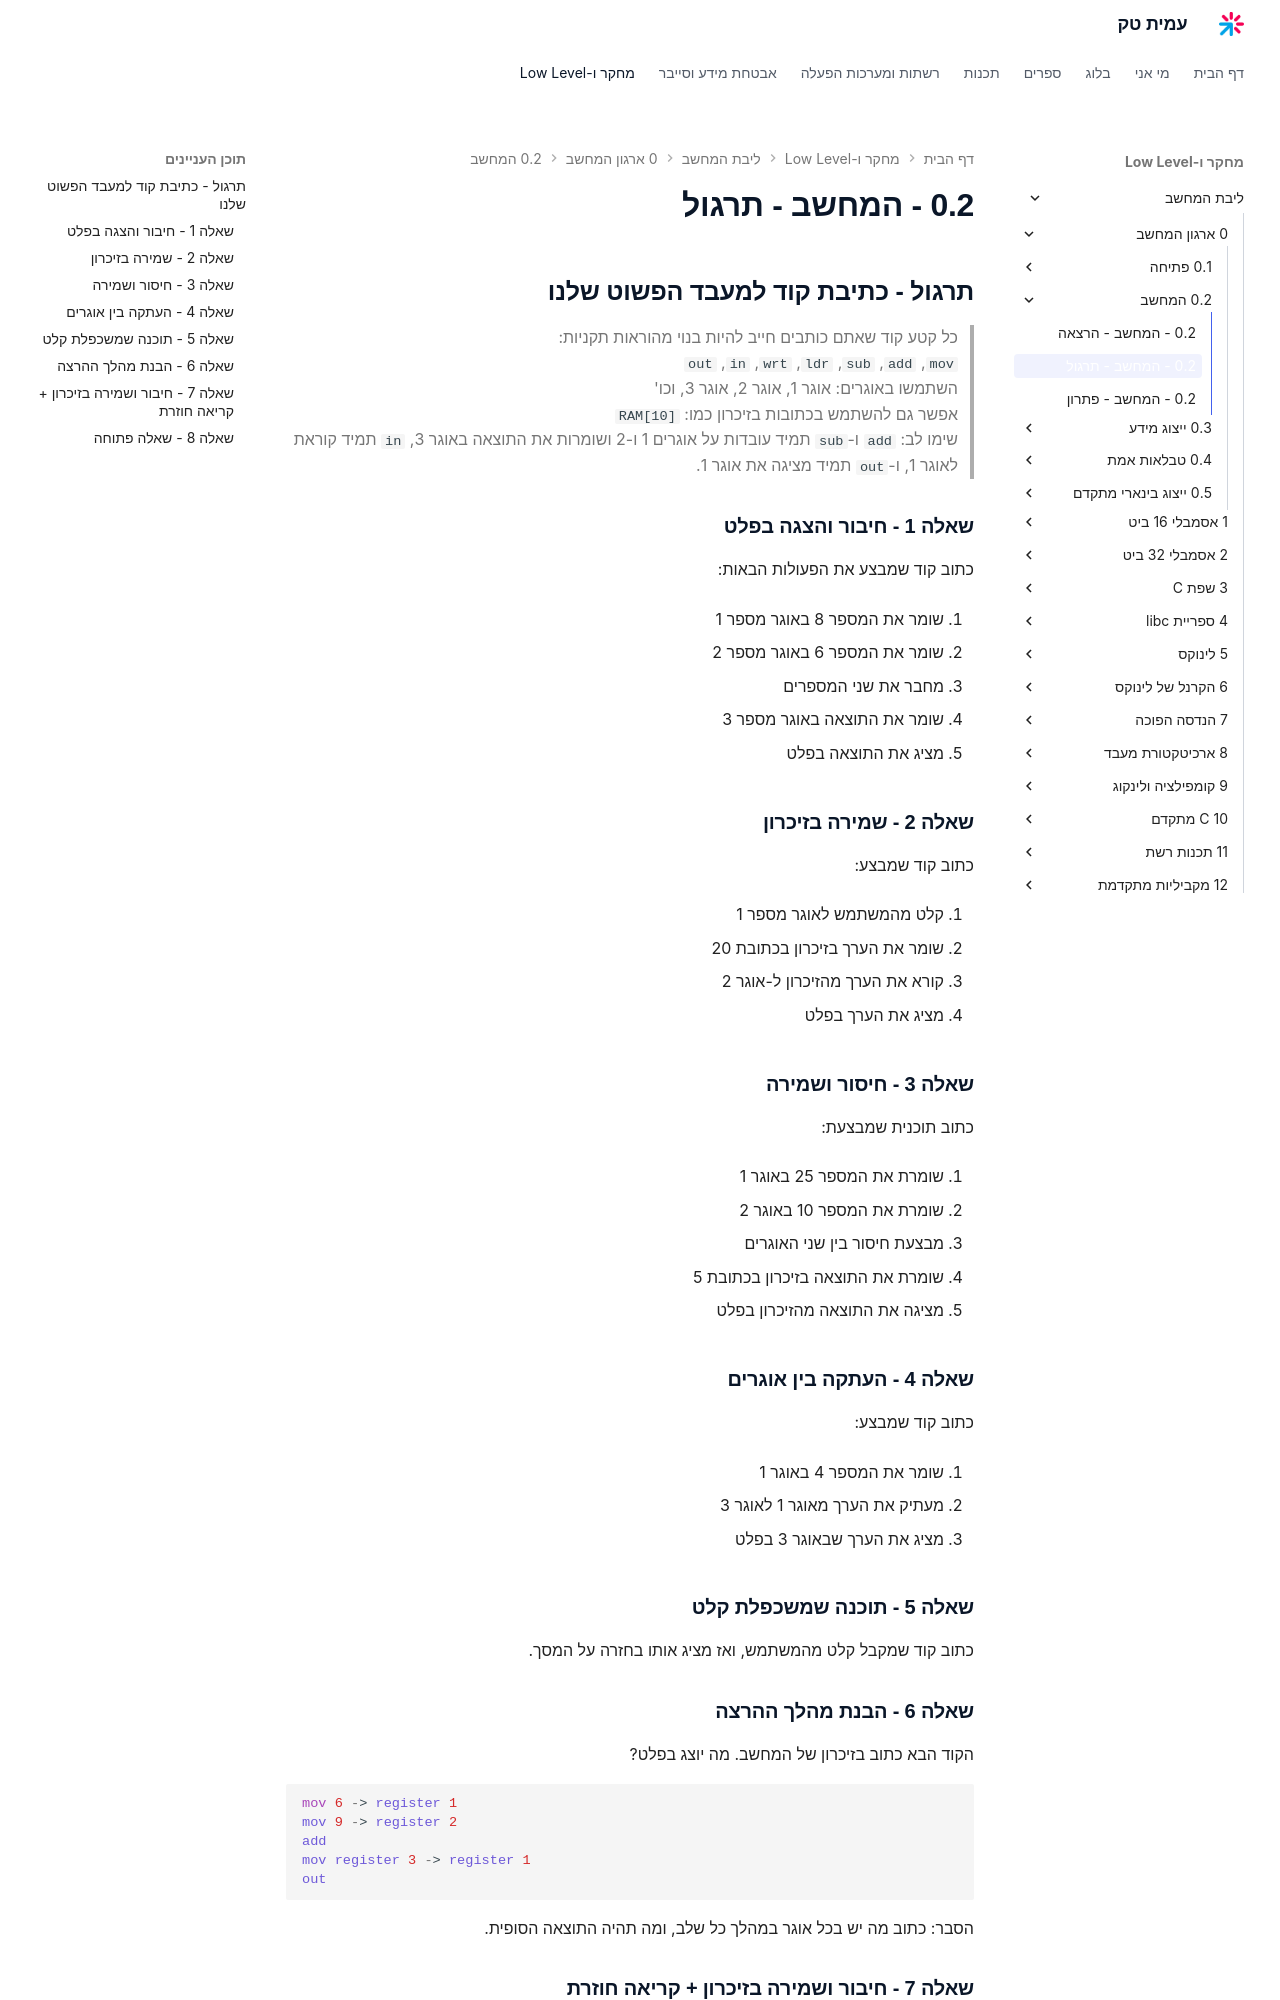

repository: AmitPinchasi/amittech · page: ליבת-המחשב/0 - ארגון המחשב/0.2 - המחשב/0.2 - המחשב - תרגול/index.html · generator: mkdocs


## תרגול – כתיבת קוד למעבד הפשוט שלנו

>  כל קטע קוד שאתם כותבים חייב להיות בנוי מהוראות תקניות:  
> `mov`, `add`, `sub`, `ldr`, `wrt`, `in`, `out`  
> השתמשו באוגרים: אוגר 1, אוגר 2, אוגר 3, וכו'  
> אפשר גם להשתמש בכתובות בזיכרון כמו: `RAM[10]`

---

### שאלה 1 – חיבור והצגה בפלט

כתוב קוד שמבצע את הפעולות הבאות:

1. שומר את המספר 8 באוגר מספר 1
    
2. שומר את המספר 6 באוגר מספר 2
    
3. מחבר את שני המספרים
    
4. שומר את התוצאה באוגר מספר 3
    
5. מציג את התוצאה בפלט
    

---

### שאלה 2 – שמירה בזיכרון

כתוב קוד שמבצע:

1. קלט מהמשתמש לאוגר מספר 1
    
2. שומר את הערך בזיכרון בכתובת 20
    
3. קורא את הערך מהזיכרון ל־אוגר 2
    
4. מציג את הערך בפלט
    

---

### שאלה 3 – חיסור ושמירה

כתוב תוכנית שמבצעת:

1. שומרת את המספר 25 באוגר 1
    
2. שומרת את המספר 10 באוגר 2
    
3. מבצעת חיסור בין שני האוגרים
    
4. שומרת את התוצאה בזיכרון בכתובת 5
    
5. מציגה את התוצאה מהזיכרון בפלט
    

---

### שאלה 4 – העתקה בין אוגרים

כתוב קוד שמבצע:

1. שומר את המספר 4 באוגר 1
    
2. מעתיק את הערך מאוגר 1 לאוגר 3
    
3. מציג את הערך שבאוגר 3 בפלט
    

---

### שאלה 5 – תוכנה שמשכפלת קלט

כתוב קוד שמקבל קלט מהמשתמש, ואז מציג אותו בחזרה על המסך.

---

### שאלה 6 – הבנת מהלך ההרצה

הקוד הבא כתוב בזיכרון של המחשב. מה יוצג בפלט?

```asm
mov 6 -> אוגר 1  
mov 9 -> אוגר 2  
add  
mov אוגר 3 -> אוגר 1  
out  
```

 הסבר: כתוב מה יש בכל אוגר במהלך כל שלב, ומה תהיה התוצאה הסופית.

---
